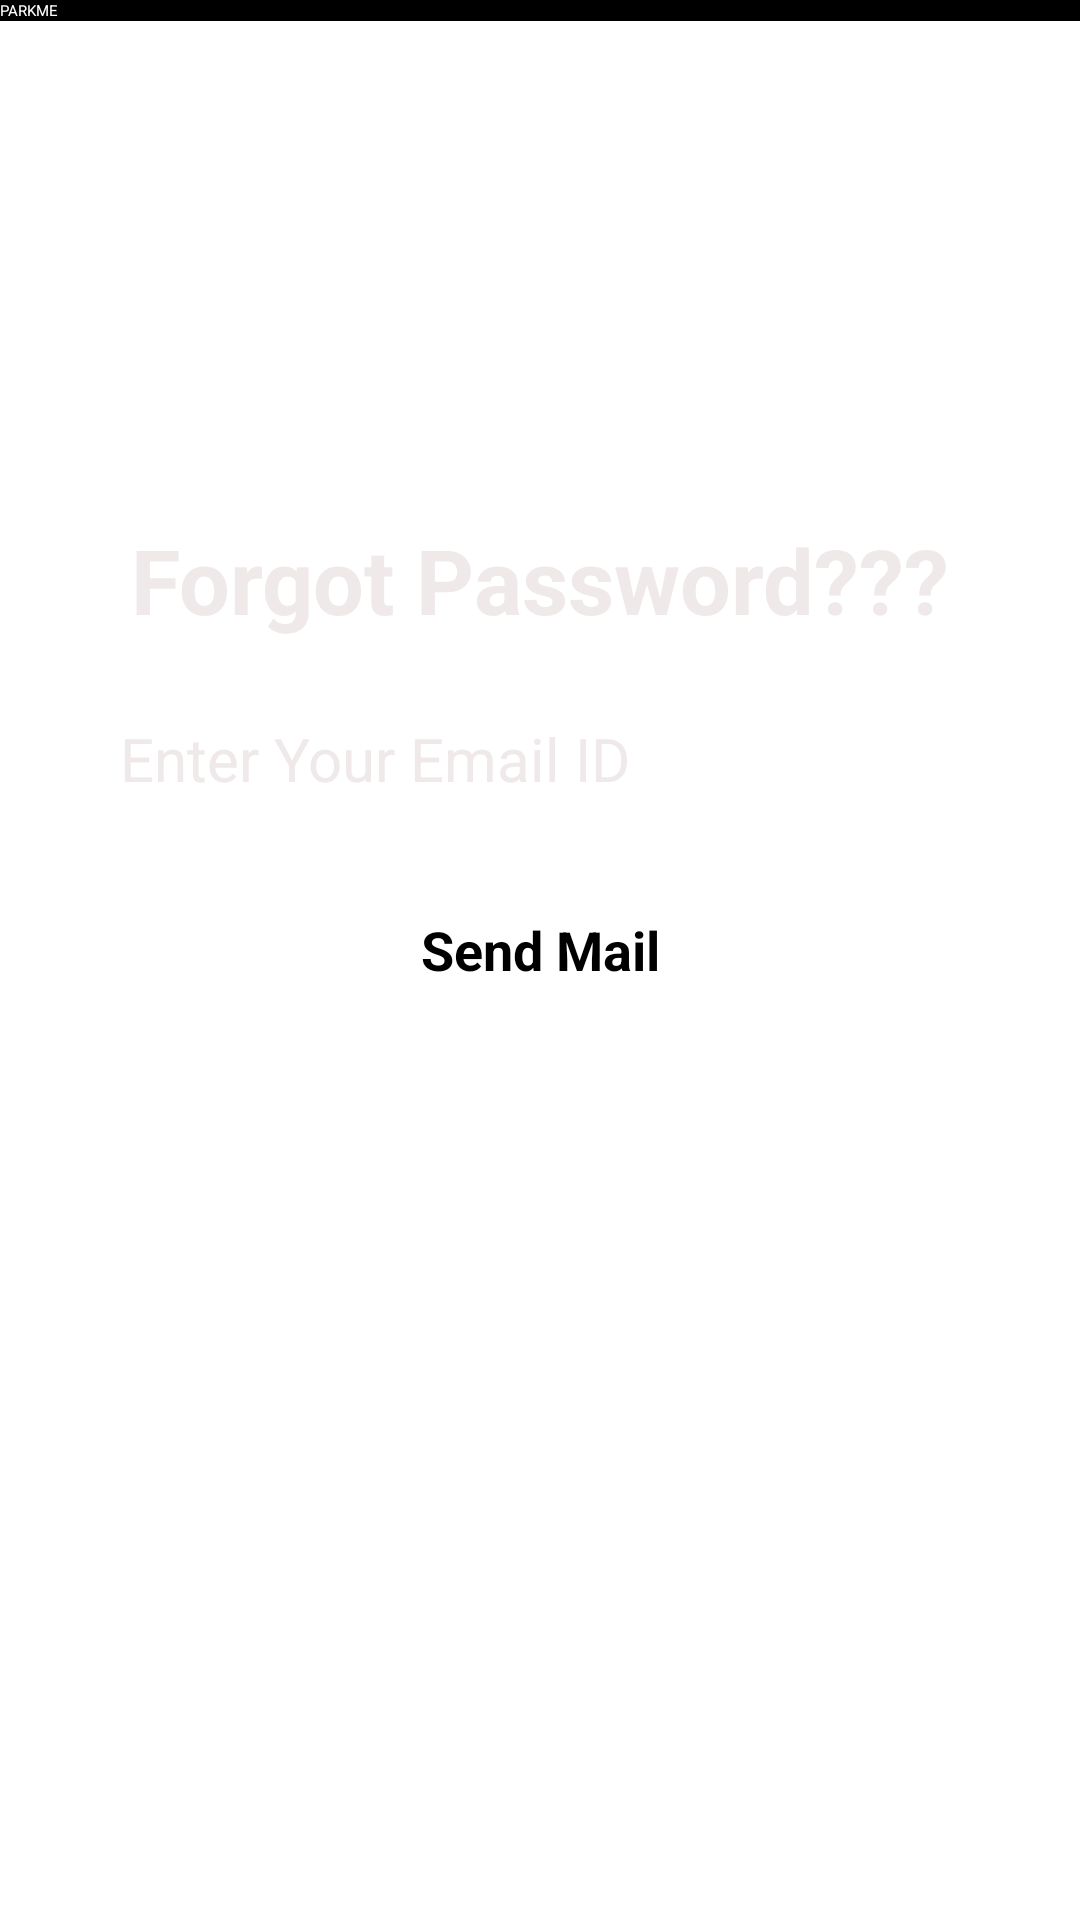

The Android layout XML behind this screen, and the referenced resources:
<!-- AndroidManifest.xml: application theme Theme.ParkMe -->
<!-- res/layout/activity_forgotpassword.xml -->
<?xml version="1.0" encoding="utf-8"?>
<androidx.constraintlayout.widget.ConstraintLayout xmlns:android="http://schemas.android.com/apk/res/android"
    xmlns:app="http://schemas.android.com/apk/res-auto"
    xmlns:tools="http://schemas.android.com/tools"
    android:layout_width="match_parent"
    android:layout_height="match_parent"
    android:background="@drawable/background"
    tools:context=".LoginRegisterActivities.forgotpassword">

    
    <androidx.appcompat.widget.Toolbar
        android:id="@+id/toolBar"
        android:layout_width="match_parent"
        android:layout_height="?attr/actionBarSize"
        android:background="@color/black"
        android:gravity="end"
        android:textAlignment="textEnd"
        app:title="PARKME"
        app:titleTextColor="#FFF"
        app:layout_constraintTop_toTopOf="parent" />

    
    <TextView
        android:id="@+id/textViewPrompt"
        android:layout_width="wrap_content"
        android:layout_height="wrap_content"
        android:text="Forgot Password???"
        android:textSize="30sp"
        android:textStyle="bold"
        android:layout_marginTop="166dp"
        app:layout_constraintTop_toBottomOf="@id/toolBar"
        app:layout_constraintStart_toStartOf="parent"
        app:layout_constraintEnd_toEndOf="parent"
        android:layout_marginStart="30dp"
        android:layout_marginEnd="30dp"
        android:textColor="#EFE9E9"
        app:layout_constraintVertical_bias="0.5" />

    <EditText
        android:id="@+id/email_forgot"
        android:layout_width="0dp"
        android:layout_height="wrap_content"
        android:layout_marginStart="30dp"
        android:layout_marginEnd="30dp"
        android:ems="10"
        android:hint="Enter Your Email ID"
        android:inputType="textEmailAddress"
        android:textSize="20sp"
        app:layout_constraintTop_toBottomOf="@id/textViewPrompt"
        app:layout_constraintStart_toStartOf="parent"
        app:layout_constraintEnd_toEndOf="parent"
        android:layout_marginTop="16dp"
        android:padding="10dp"
        android:textColor="#EFE9E9"
        app:layout_constraintHorizontal_bias="0.5" />

    <Button
        android:id="@+id/send_code_btn"
        android:layout_width="wrap_content"
        android:layout_height="wrap_content"
        android:text="Send Mail"
        android:textSize="18sp"
        android:textStyle="bold"
        android:layout_marginTop="16dp"
        app:layout_constraintTop_toBottomOf="@+id/email_forgot"
        app:layout_constraintEnd_toEndOf="parent"
        app:layout_constraintStart_toStartOf="parent"
        android:layout_marginStart="30dp"
        android:layout_marginEnd="30dp"
        android:padding="12dp"
        app:layout_constraintVertical_bias="0.5" />

</androidx.constraintlayout.widget.ConstraintLayout>
<!-- resources referenced by this layout -->
<resources>
  <color name="black">#FF000000</color>
  <style name="Theme.ParkMe" parent="Base.Theme.ParkMe">
          
          <item name="android:navigationBarColor">@android:color/transparent</item>
          <item name="android:statusBarColor">@android:color/transparent</item>
          <item name="android:windowLightStatusBar">?attr/isLightTheme</item>
      </style>
</resources>
